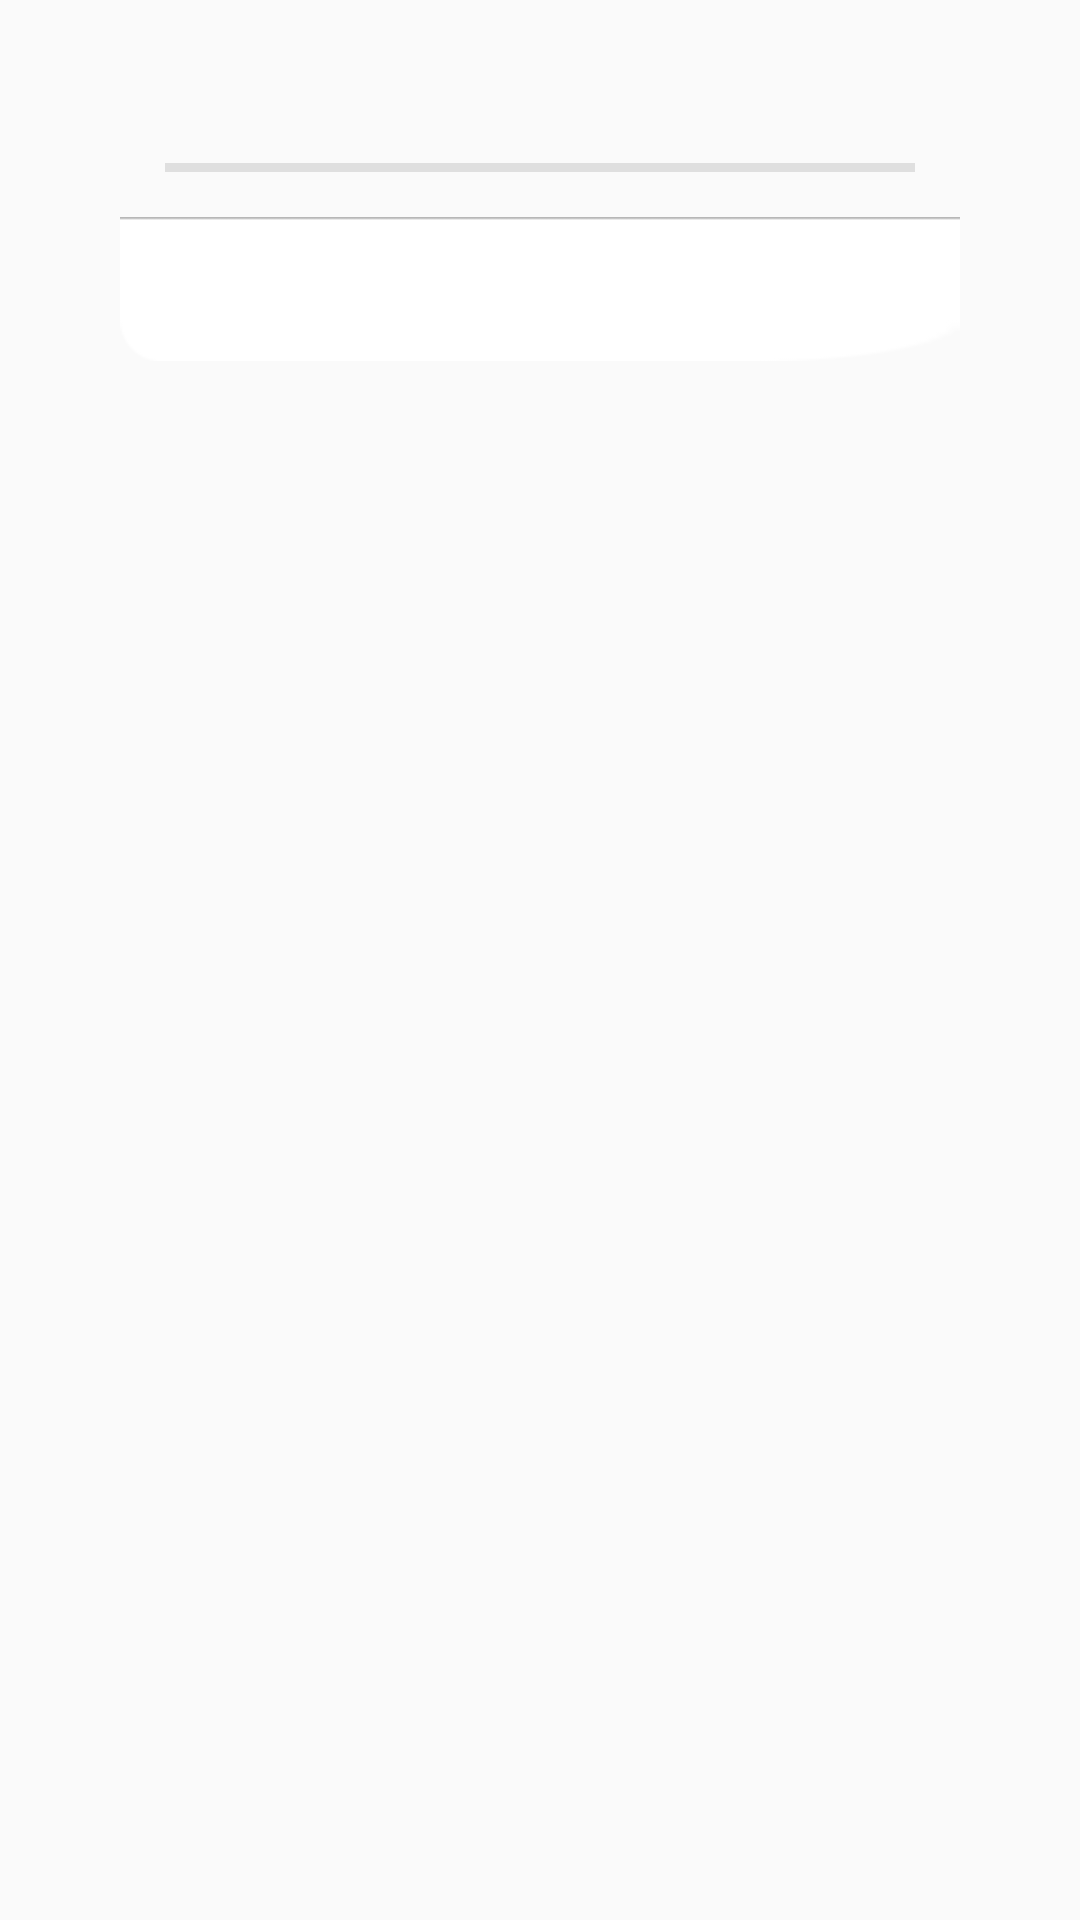

This screen was rendered from an Android layout file. Write that file and the resources it references.
<!-- AndroidManifest.xml: application theme AppTheme -->
<!-- res/layout/layout_dialog_upgrading.xml -->
<?xml version="1.0" encoding="utf-8"?>
<RelativeLayout xmlns:android="http://schemas.android.com/apk/res/android"
    android:layout_width="320dip"
    android:layout_height="wrap_content" >

    <LinearLayout
        android:id="@+id/lin_op_id"
        android:layout_width="fill_parent"
        android:layout_height="wrap_content"
        android:layout_centerHorizontal="true"
        android:layout_marginLeft="40dp"
        android:layout_marginRight="40dp"
        android:padding="0dp"
        android:background="@drawable/dialog_message"
        android:orientation="vertical" >

        <TextView
            android:id="@+id/upgrading_dialog_title"
            android:layout_width="fill_parent"
            android:layout_height="wrap_content"
            android:layout_marginTop="15dp"
            android:textSize="18sp"
            android:textColor="@color/color454545"
            android:gravity="center" />

        <ProgressBar
            android:id="@+id/progressBar1"
            style="?android:attr/progressBarStyleHorizontal"
            android:layout_width="match_parent"
            android:layout_height="wrap_content"
            android:layout_margin="15dp"
            android:maxHeight="3dp"
            android:minHeight="3dp"
            android:max="100"
            android:progressDrawable="@drawable/progress_horizontal" />



        <Button
            android:id="@+id/btn_ugrade_cancel"
            android:layout_width="fill_parent"
            android:layout_height="wrap_content"
            android:background="@drawable/selector_dialog_cancel"
            android:padding="10dp" />
    </LinearLayout>

</RelativeLayout>
<!-- resources referenced by this layout -->
<resources>
  <color name="color454545">#454545</color>
  <!-- drawable progress_horizontal (drawable) -->
  <?xml version="1.0" encoding="utf-8"?>
  <layer-list xmlns:android="http://schemas.android.com/apk/res/android">
      
      <item android:id="@android:id/background">
          <shape>
              <gradient
                      android:startColor="#dfdfdf"
                      android:centerColor="#dfdfdf"
                      android:centerY="0.75"
                      android:endColor="#dfdfdf"
                      android:angle="270"
              />
          </shape>
      </item>
      
      <item android:id="@android:id/secondaryProgress">
          <clip>
              <shape>
                  <gradient
                          android:startColor="#80ffd300"
                          android:centerColor="#80ffb600"
                          android:centerY="0.75"
                          android:endColor="#a0ffcb00"
                          android:angle="270"
                  />
              </shape>
          </clip>
      </item>
      
      <item android:id="@android:id/progress">
          <clip>
              <shape>
                  <gradient
                          android:startColor="#007aff"
                          android:centerColor="#007aff"
                          android:centerY="0.75"
                          android:endColor="#007aff00"
                          android:angle="270"
                  />
              </shape>
          </clip>
      </item>
      
  </layer-list>
  <!-- drawable selector_dialog_cancel (drawable) -->
  <?xml version="1.0" encoding="utf-8"?>
  <selector xmlns:android="http://schemas.android.com/apk/res/android" >
     <item android:state_pressed="true" android:drawable="@drawable/upgrade_btn_cancel_sel"></item>    
     <item android:drawable="@drawable/upgrade_btn_cancel"></item>
  
  </selector>
  <style name="AppTheme" parent="Theme.AppCompat.Light.DarkActionBar">
          
      </style>
</resources>
